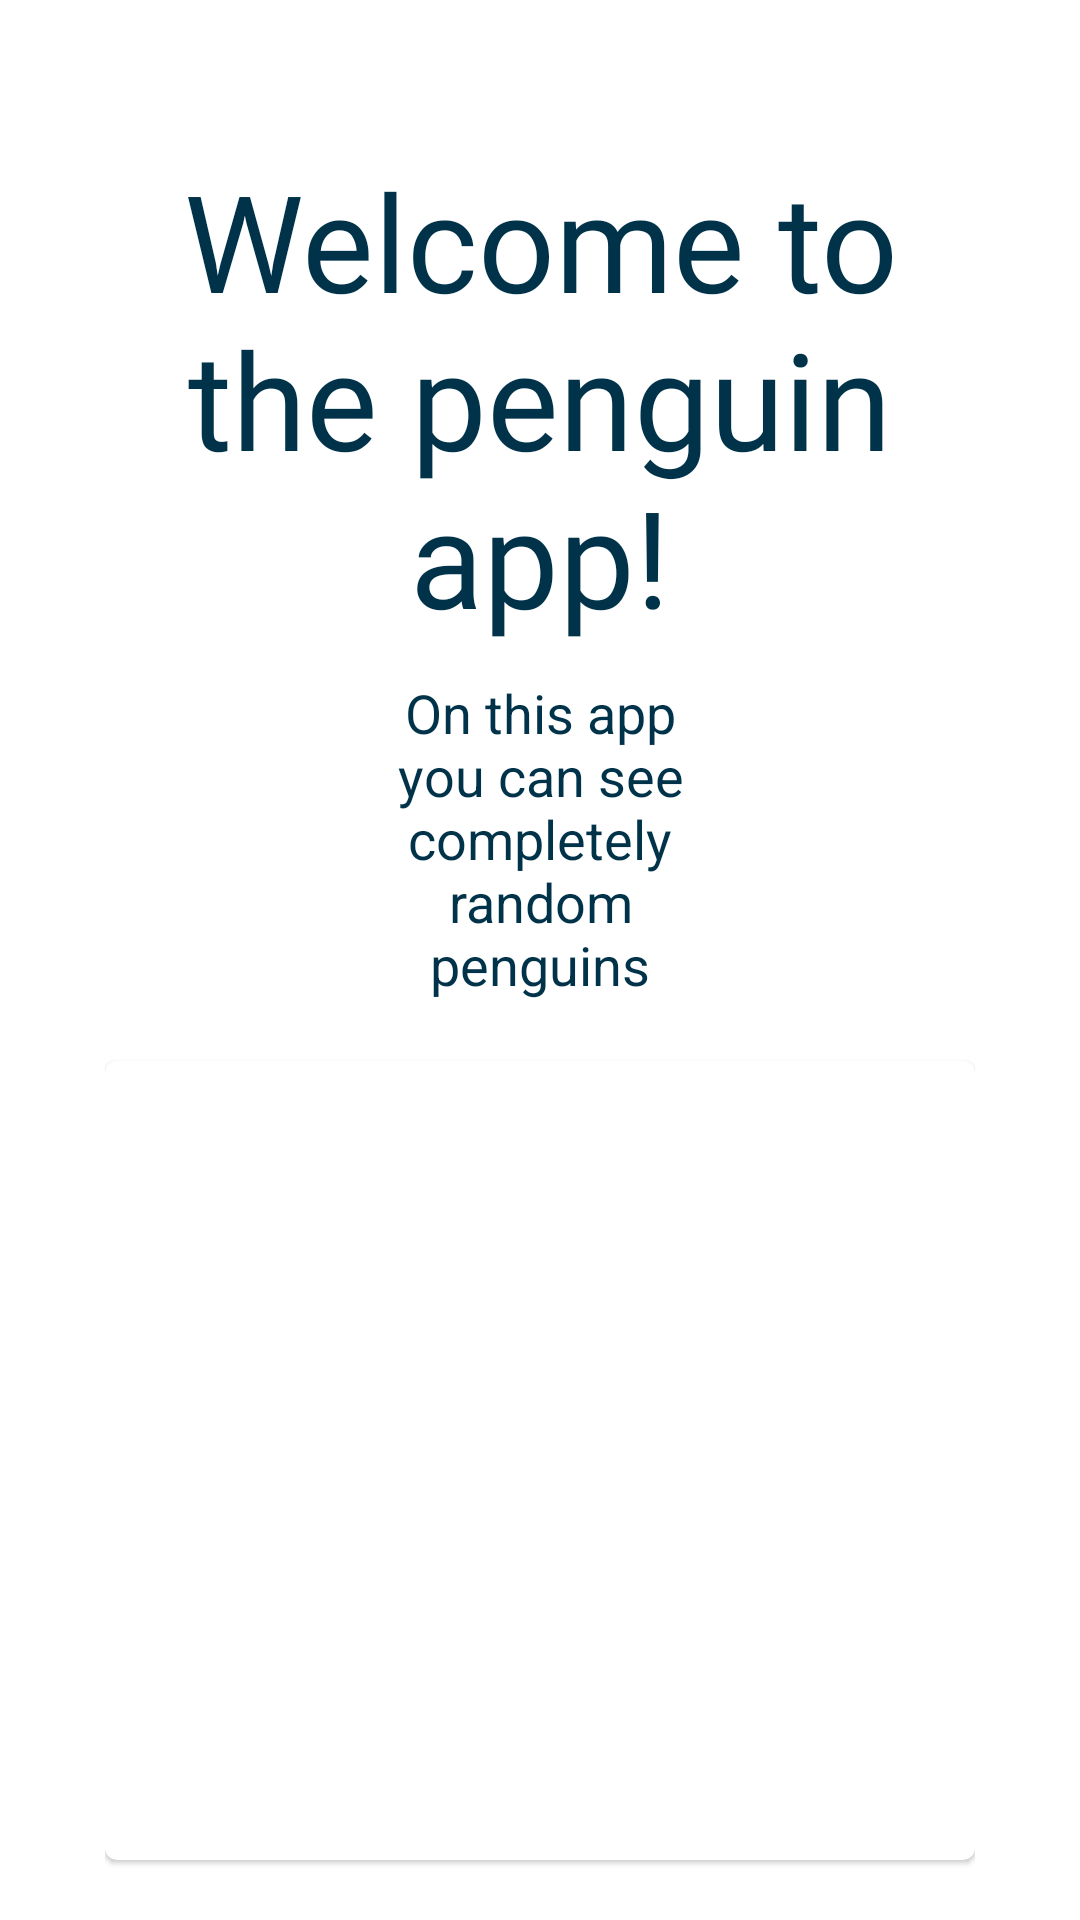

Reconstruct the res/layout file that produces this screen, plus the resources it refers to.
<!-- AndroidManifest.xml: application theme Theme.Penguinapp -->
<!-- res/layout/activity_home.xml -->
<?xml version="1.0" encoding="utf-8"?>
<androidx.coordinatorlayout.widget.CoordinatorLayout xmlns:android="http://schemas.android.com/apk/res/android"
    xmlns:app="http://schemas.android.com/apk/res-auto"
    xmlns:tools="http://schemas.android.com/tools"
    android:layout_width="match_parent"
    android:layout_height="match_parent"
    tools:context=".HomeActivity">
    <LinearLayout
        android:layout_width="match_parent"
        android:layout_height="wrap_content"
        android:orientation="vertical"
        android:paddingHorizontal="35dp">

        <TextView
            android:layout_width="match_parent"
            android:layout_height="match_parent"
            android:fontFamily="@font/roboto_bold"
            android:gravity="center_horizontal"
            android:text="@string/home_title"
            android:textSize="45sp"
            android:layout_marginTop="50dp"
            android:textColor="#003249"/>

        <TextView
            android:layout_width="wrap_content"
            android:layout_height="wrap_content"
            android:text="@string/home_description"
            android:textSize="18sp"
            android:textColor="#003249"
            android:textAlignment="center"
            android:paddingHorizontal="80dp"
            android:layout_marginTop="10dp"
            />

        <com.google.android.material.card.MaterialCardView
            android:id="@+id/card"
            android:layout_width="match_parent"
            android:layout_height="wrap_content"
            android:layout_marginVertical="20dp">
            <LinearLayout
                android:layout_width="match_parent"
                android:layout_height="wrap_content"
                android:orientation="vertical">

                
                <ImageView
                    android:id="@+id/img_random"
                    android:layout_width="match_parent"
                    android:layout_height="350dp"
                    android:scaleType="centerCrop"
                    android:layout_marginBottom="15dp"
                    />
                
                <LinearLayout
                    android:layout_width="wrap_content"
                    android:layout_height="wrap_content"

                    android:orientation="horizontal"
                    android:layout_gravity="center_horizontal">
                    <Button
                        android:id="@+id/button_change_image"
                        android:layout_width="wrap_content"
                        android:layout_height="wrap_content"
                        android:layout_marginEnd="8dp"
                        android:text="@string/home_button"
                        style="?attr/buttonStyle"
                        android:textAlignment="center"
                        android:textColor="@color/white"
                        android:textAllCaps="false"
                        android:textSize="18sp"
                        android:layout_marginBottom="15dp"
                        />
                </LinearLayout>

            </LinearLayout>
        </com.google.android.material.card.MaterialCardView>

        


    </LinearLayout>

</androidx.coordinatorlayout.widget.CoordinatorLayout>
<!-- resources referenced by this layout -->
<resources>
  <string name="home_button">Show other penguin</string>
  <string name="home_description">On this app you can see completely random penguins</string>
  <string name="home_title">Welcome to the penguin app!</string>
  <style name="Theme.Penguinapp" parent="Theme.MaterialComponents.DayNight.NoActionBar">
          
          <item name="colorPrimary">#003249</item>
          <item name="colorPrimaryVariant">#003249</item>
          <item name="colorOnPrimary">#003249</item>
          
          <item name="colorSecondary">#007EA7</item>
          <item name="colorSecondaryVariant">#007EA7</item>
          <item name="colorOnSecondary">#007EA7</item>
          
          <item name="android:statusBarColor" tools:targetApi="l">?attr/colorPrimaryVariant</item>
          
      </style>
  <!-- not gathered from this repository: default colours our renderer supplied (Android Studio template values) -->
  <color name="white">#FFFFFFFF</color>
</resources>
